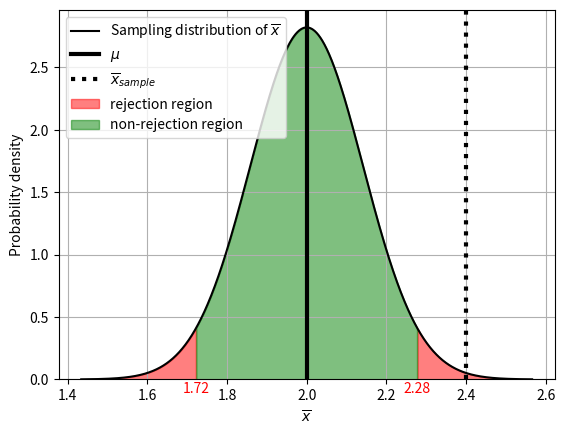

Python code for this plot:
import numpy as np
from matplotlib import pyplot as plt
from scipy.stats import norm

n = 100
# Sample from a normal distribution with mean 0 and standard deviation 1
μ = 2
σ = np.sqrt(2)
x_bar = 2.4

alpha_limits = [μ-1.96*σ/np.sqrt(n), μ+1.96*σ/np.sqrt(n)]

x_bar_grid = np.linspace(μ-4*σ/np.sqrt(n), μ+4*σ/np.sqrt(n), 1000)
d = np.sqrt(2*np.pi)*(σ/np.sqrt(n))
x_bar_sampling_dist = (1/d)*np.exp(-(x_bar_grid-μ)**2/(2*(σ/np.sqrt(n))**2))
label = 'Sampling distribution of $\\overline{x}$'
plt.plot(x_bar_grid, x_bar_sampling_dist, color='black', label=label)
plt.savefig('hypothesis.png', dpi=300, bbox_inches='tight')
plt.ylim(bottom=0)
plt.axvline(μ, color='k', linewidth=3, label=r'$\mu$')
plt.axvline(x_bar, linestyle=':', color='k', linewidth=3, label=r'$\overline{x}_{sample}$')
plt.fill_between(x_bar_grid, x_bar_sampling_dist,
                 where=(x_bar_grid < alpha_limits[0]), color='red', alpha=0.5, label='rejection region')
plt.fill_between(x_bar_grid, x_bar_sampling_dist, where=(x_bar_grid > alpha_limits[1]), color='red', alpha=0.5)
plt.fill_between(x_bar_grid, x_bar_sampling_dist, where=(x_bar_grid >= alpha_limits[0]) & (x_bar_grid <= alpha_limits[1]), color='green', alpha=0.5, label='non-rejection region')
plt.text(alpha_limits[0], -0.02, f'{alpha_limits[0]:.2f}', horizontalalignment='center', verticalalignment='top', color='red')
plt.text(alpha_limits[1], -0.02, f'{alpha_limits[1]:.2f}', horizontalalignment='center', verticalalignment='top', color='red')
plt.legend(loc='upper left')
plt.xlabel('$\\overline{x}$')
plt.ylabel('Probability density')
plt.grid()
#plt.close()
# Compute the exact area under the curve for x_bar_grid > 2.4

# Compute the area under the curve for x_bar_grid > 2.4 using the trapezoidal rule
area_trapz = np.trapz(x_bar_sampling_dist[x_bar_grid > x_bar], x_bar_grid[x_bar_grid > x_bar])
print(f'Area under the curve for x_bar > 2.4 using trapezoidal rule: {2*area_trapz:.4f}')

# Calculate the z-score for x_bar
z_score = (x_bar - μ) / (σ / np.sqrt(n))

# Compute the area using the survival function (1 - CDF)
area = norm.sf(z_score)
print(f'Exact area under the curve for |x_bar| > 2.4: {2*area:.4f}')